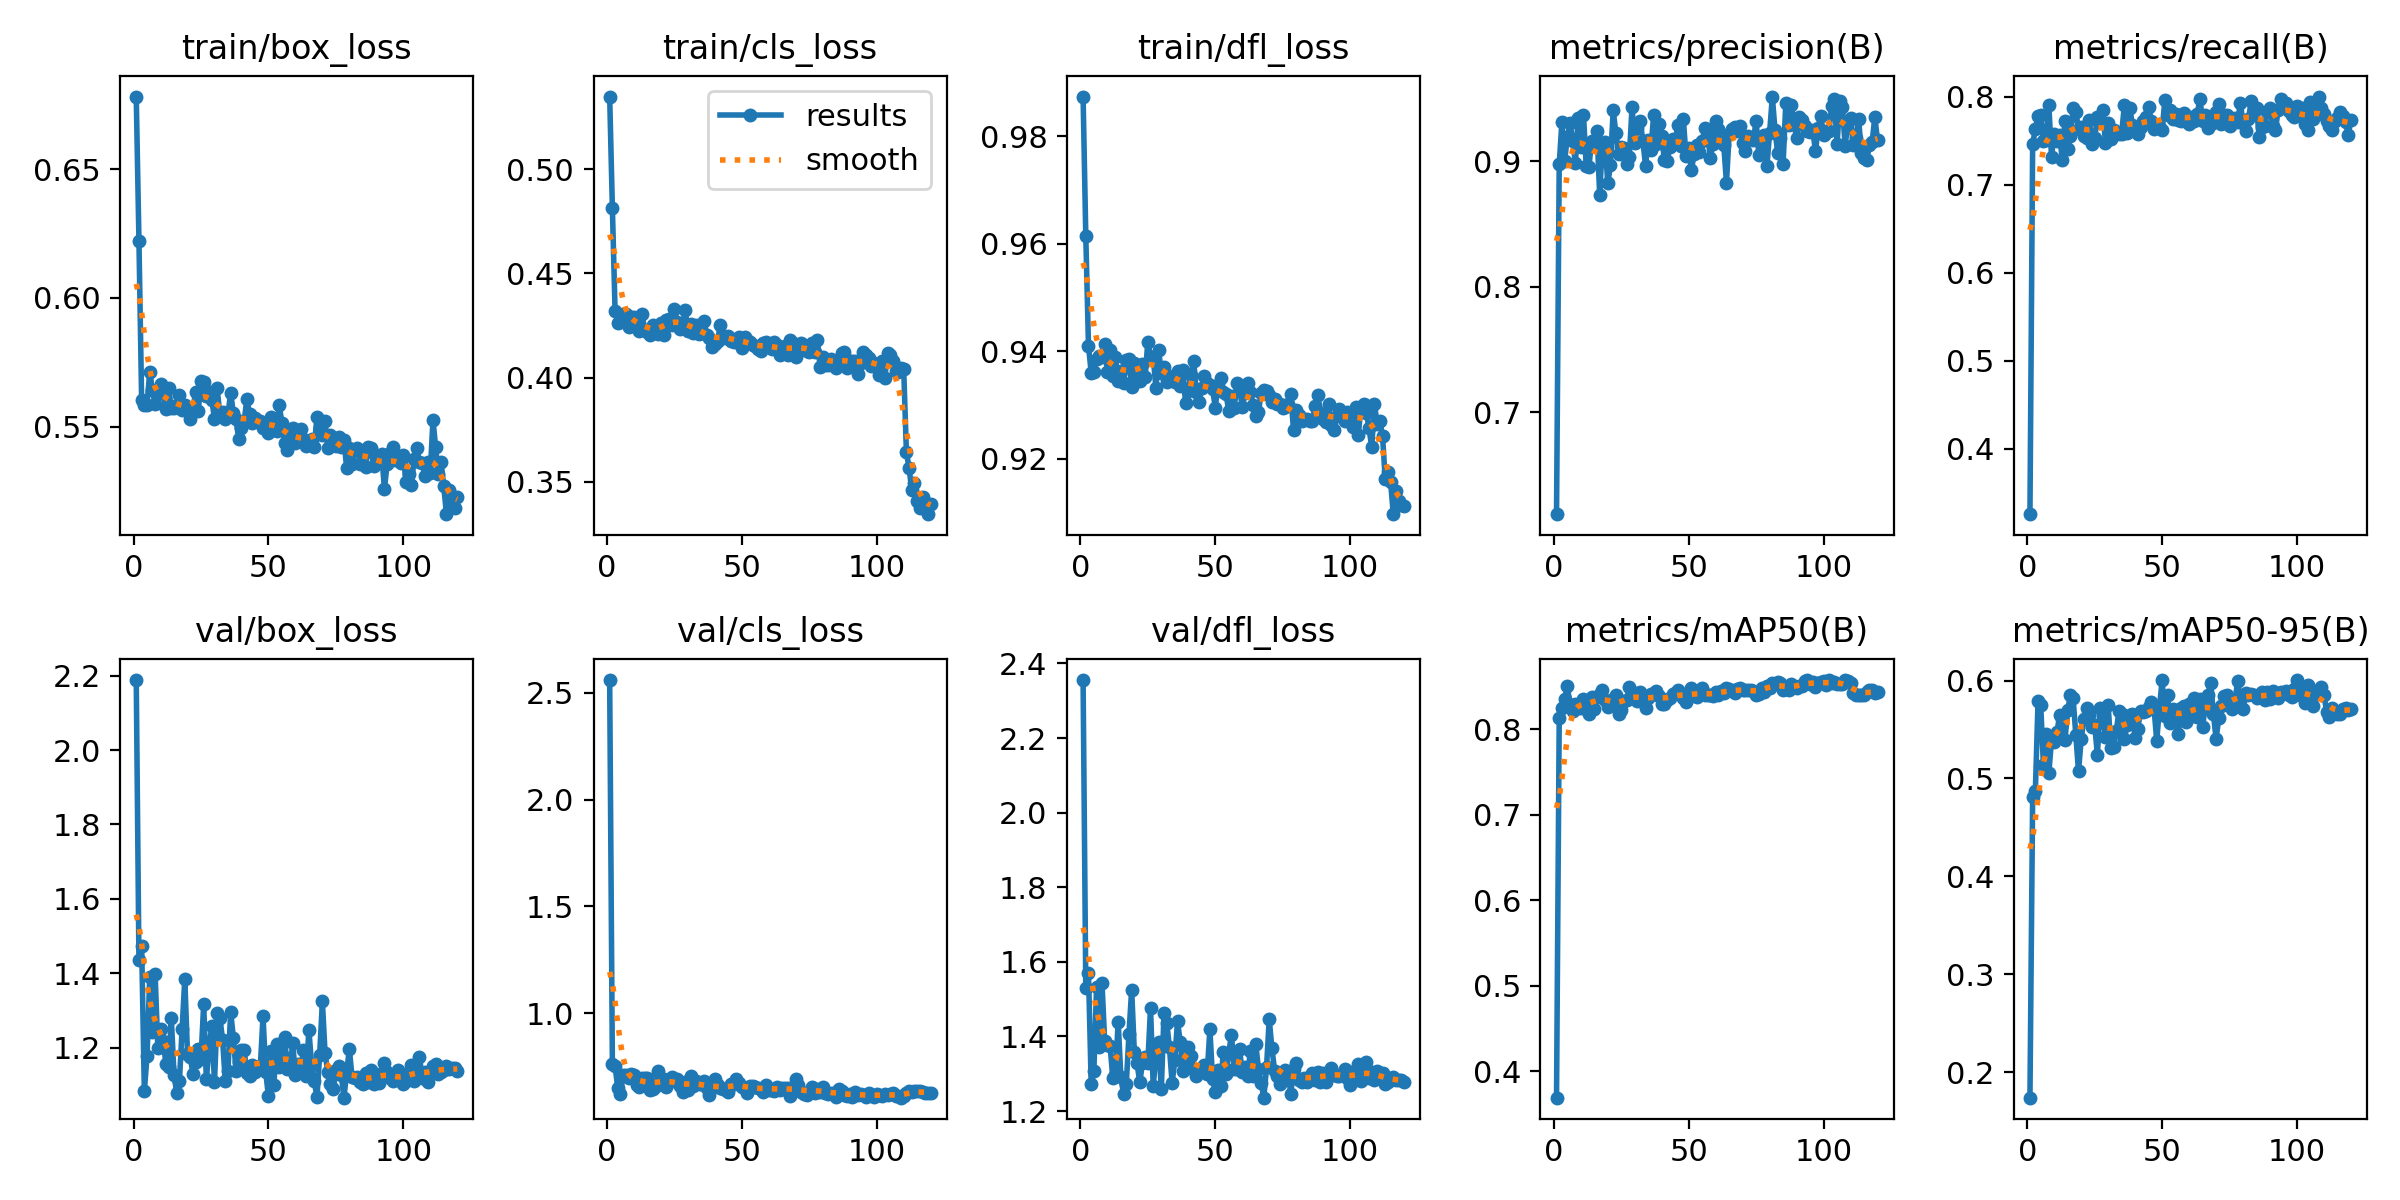

The data file committed next to this chart (first rows):
epoch, time, train/box_loss, train/cls_loss, train/dfl_loss, metrics/precision(B), metrics/recall(B), metrics/mAP50(B), metrics/mAP50-95(B), val/box_loss, val/cls_loss, val/dfl_loss, lr/pg0, lr/pg1, lr/pg2
1, 39.38, 0.6782, 0.5348, 0.9873, 0.6187, 0.3254, 0.369, 0.174, 2.188, 2.559, 2.355, 0.06724, 0.0001646, 0.0001646
2, 67, 0.6222, 0.4815, 0.9614, 0.8977, 0.7464, 0.8126, 0.4807, 1.435, 0.765, 1.53, 0.03407, 0.0003286, 0.0003286
3, 96.03, 0.5602, 0.4321, 0.941, 0.9315, 0.7632, 0.8249, 0.4867, 1.474, 0.755, 1.57, 0.0008963, 0.0004898, 0.0004898
4, 122.4, 0.5584, 0.4262, 0.936, 0.9004, 0.7784, 0.8353, 0.5788, 1.084, 0.6484, 1.273, 0.0004876, 0.0004876, 0.0004876
5, 149, 0.5585, 0.4268, 0.9362, 0.9193, 0.7797, 0.8501, 0.5745, 1.178, 0.6236, 1.308, 0.0004835, 0.0004835, 0.0004835
6, 175.3, 0.5712, 0.4304, 0.9386, 0.9306, 0.7494, 0.8288, 0.5134, 1.39, 0.7101, 1.532, 0.0004794, 0.0004794, 0.0004794
7, 202.9, 0.5643, 0.4304, 0.9392, 0.9163, 0.751, 0.8216, 0.5452, 1.243, 0.7089, 1.372, 0.0004752, 0.0004752, 0.0004752
8, 228.7, 0.5586, 0.4244, 0.9389, 0.8987, 0.7904, 0.8298, 0.5056, 1.397, 0.6956, 1.545, 0.0004711, 0.0004711, 0.0004711
9, 254.2, 0.5627, 0.4291, 0.9413, 0.9349, 0.7319, 0.8253, 0.5394, 1.2, 0.7173, 1.387, 0.000467, 0.000467, 0.000467
10, 279.8, 0.5665, 0.4291, 0.9361, 0.9116, 0.7581, 0.8243, 0.5375, 1.251, 0.7128, 1.378, 0.0004629, 0.0004629, 0.0004629
11, 305.6, 0.563, 0.4273, 0.9402, 0.9372, 0.7495, 0.8356, 0.5472, 1.219, 0.6643, 1.375, 0.0004588, 0.0004588, 0.0004588
12, 331.3, 0.5567, 0.4223, 0.9355, 0.8965, 0.7568, 0.8327, 0.5644, 1.155, 0.6558, 1.29, 0.0004546, 0.0004546, 0.0004546
13, 356.9, 0.5651, 0.4304, 0.9389, 0.8954, 0.7278, 0.8176, 0.5605, 1.148, 0.6956, 1.297, 0.0004505, 0.0004505, 0.0004505
14, 382.4, 0.5571, 0.4228, 0.9345, 0.9163, 0.7729, 0.838, 0.5397, 1.279, 0.6993, 1.44, 0.0004464, 0.0004464, 0.0004464
15, 407.8, 0.5573, 0.4219, 0.9364, 0.912, 0.7409, 0.8237, 0.5697, 1.127, 0.6967, 1.291, 0.0004422, 0.0004422, 0.0004422
16, 436.7, 0.5582, 0.4204, 0.9341, 0.9242, 0.7552, 0.8378, 0.5852, 1.078, 0.6407, 1.246, 0.0004381, 0.0004381, 0.0004381
17, 463, 0.5622, 0.4253, 0.9384, 0.8734, 0.7867, 0.8407, 0.5819, 1.109, 0.6437, 1.271, 0.000434, 0.000434, 0.000434
18, 492.1, 0.5564, 0.4223, 0.9386, 0.9143, 0.783, 0.8459, 0.5448, 1.249, 0.6593, 1.406, 0.0004299, 0.0004299, 0.0004299
19, 517.9, 0.5584, 0.4209, 0.9334, 0.9158, 0.7635, 0.8343, 0.5073, 1.385, 0.7308, 1.526, 0.0004258, 0.0004258, 0.0004258
20, 543.4, 0.5568, 0.4261, 0.9378, 0.8824, 0.7657, 0.8263, 0.5402, 1.182, 0.6717, 1.358, 0.0004216, 0.0004216, 0.0004216
21, 571, 0.5529, 0.4205, 0.9365, 0.8969, 0.7549, 0.8317, 0.5605, 1.176, 0.6945, 1.329, 0.0004175, 0.0004175, 0.0004175
22, 596.5, 0.5568, 0.4274, 0.9344, 0.9407, 0.7537, 0.8352, 0.5722, 1.13, 0.6564, 1.277, 0.0004134, 0.0004134, 0.0004134
23, 622.3, 0.5635, 0.4283, 0.9376, 0.9227, 0.7737, 0.8396, 0.5645, 1.162, 0.6812, 1.328, 0.0004093, 0.0004093, 0.0004093
24, 648.3, 0.5562, 0.425, 0.9352, 0.9062, 0.7458, 0.8177, 0.5524, 1.197, 0.7024, 1.346, 0.0004051, 0.0004051, 0.0004051
25, 674.7, 0.5675, 0.433, 0.9418, 0.9119, 0.7526, 0.8225, 0.5546, 1.17, 0.6817, 1.33, 0.000401, 0.000401, 0.000401
26, 700, 0.5674, 0.4266, 0.9389, 0.9109, 0.7775, 0.8327, 0.5243, 1.316, 0.6938, 1.476, 0.0003969, 0.0003969, 0.0003969
27, 725.3, 0.562, 0.4234, 0.9389, 0.8979, 0.771, 0.834, 0.5715, 1.115, 0.6577, 1.266, 0.0003927, 0.0003927, 0.0003927
28, 750.9, 0.5635, 0.4239, 0.9332, 0.9038, 0.7854, 0.8489, 0.5646, 1.201, 0.6322, 1.351, 0.0003886, 0.0003886, 0.0003886
29, 776.2, 0.5604, 0.4326, 0.9402, 0.9434, 0.7479, 0.8406, 0.5422, 1.258, 0.68, 1.385, 0.0003845, 0.0003845, 0.0003845
30, 801.6, 0.5531, 0.4222, 0.9359, 0.9148, 0.7699, 0.8425, 0.5747, 1.107, 0.641, 1.259, 0.0003804, 0.0003804, 0.0003804
31, 827.1, 0.5649, 0.4257, 0.9372, 0.9266, 0.7517, 0.8335, 0.5307, 1.292, 0.7056, 1.463, 0.0003763, 0.0003763, 0.0003763
32, 852.4, 0.5545, 0.4216, 0.9344, 0.9321, 0.762, 0.8431, 0.5318, 1.281, 0.662, 1.437, 0.0003721, 0.0003721, 0.0003721
33, 877.7, 0.5558, 0.4252, 0.9354, 0.9166, 0.76, 0.832, 0.5481, 1.222, 0.6826, 1.372, 0.000368, 0.000368, 0.000368
34, 903, 0.5531, 0.4208, 0.9353, 0.8965, 0.7577, 0.8251, 0.5692, 1.111, 0.6682, 1.275, 0.0003639, 0.0003639, 0.0003639
35, 928.6, 0.5547, 0.4213, 0.9344, 0.9167, 0.758, 0.8371, 0.5659, 1.138, 0.6686, 1.337, 0.0003597, 0.0003597, 0.0003597
36, 954.1, 0.5631, 0.4271, 0.9363, 0.9091, 0.7904, 0.8411, 0.5405, 1.296, 0.6812, 1.441, 0.0003556, 0.0003556, 0.0003556
37, 982.3, 0.5553, 0.4203, 0.9336, 0.937, 0.7588, 0.8411, 0.5542, 1.227, 0.6491, 1.386, 0.0003515, 0.0003515, 0.0003515
38, 1009, 0.553, 0.419, 0.9365, 0.9135, 0.7876, 0.8445, 0.5652, 1.136, 0.6188, 1.306, 0.0003474, 0.0003474, 0.0003474
39, 1035, 0.545, 0.4149, 0.9304, 0.9301, 0.7677, 0.8384, 0.5659, 1.162, 0.6594, 1.331, 0.0003433, 0.0003433, 0.0003433
40, 1061, 0.5496, 0.4159, 0.9326, 0.9199, 0.763, 0.8291, 0.5412, 1.194, 0.6902, 1.372, 0.0003391, 0.0003391, 0.0003391
41, 1087, 0.5521, 0.4173, 0.9357, 0.9009, 0.7579, 0.8297, 0.5509, 1.194, 0.6661, 1.349, 0.000335, 0.000335, 0.000335
42, 1113, 0.5606, 0.4254, 0.9381, 0.9003, 0.7662, 0.8345, 0.5693, 1.131, 0.6523, 1.311, 0.0003309, 0.0003309, 0.0003309
43, 1139, 0.555, 0.42, 0.9324, 0.9117, 0.7725, 0.8368, 0.5678, 1.123, 0.6478, 1.295, 0.0003268, 0.0003268, 0.0003268
44, 1167, 0.5515, 0.4188, 0.9305, 0.9178, 0.7773, 0.8417, 0.5693, 1.154, 0.6402, 1.311, 0.0003226, 0.0003226, 0.0003226
45, 1193, 0.5533, 0.4201, 0.9332, 0.9162, 0.788, 0.8426, 0.5731, 1.135, 0.6313, 1.307, 0.0003185, 0.0003185, 0.0003185
46, 1219, 0.5523, 0.4174, 0.9354, 0.9287, 0.772, 0.8461, 0.578, 1.149, 0.6672, 1.324, 0.0003144, 0.0003144, 0.0003144
47, 1246, 0.5521, 0.4172, 0.9341, 0.912, 0.7638, 0.8407, 0.5717, 1.15, 0.6681, 1.3, 0.0003102, 0.0003102, 0.0003102
48, 1270, 0.5494, 0.4176, 0.9338, 0.9342, 0.7656, 0.8368, 0.5384, 1.284, 0.692, 1.419, 0.0003061, 0.0003061, 0.0003061
49, 1293, 0.5497, 0.4196, 0.933, 0.9042, 0.7664, 0.8324, 0.5719, 1.135, 0.6758, 1.286, 0.000302, 0.000302, 0.000302
50, 1316, 0.5474, 0.414, 0.9295, 0.9104, 0.762, 0.8382, 0.6003, 1.069, 0.6538, 1.25, 0.0002979, 0.0002979, 0.0002979
51, 1344, 0.5539, 0.4195, 0.9338, 0.8929, 0.7958, 0.8483, 0.5642, 1.19, 0.6504, 1.31, 0.0002938, 0.0002938, 0.0002938
52, 1370, 0.5504, 0.4179, 0.935, 0.9059, 0.7796, 0.8433, 0.5854, 1.1, 0.6291, 1.268, 0.0002896, 0.0002896, 0.0002896
53, 1397, 0.5483, 0.4171, 0.9325, 0.9133, 0.785, 0.8383, 0.5561, 1.211, 0.6592, 1.359, 0.0002855, 0.0002855, 0.0002855
54, 1421, 0.5582, 0.4155, 0.9321, 0.9073, 0.7749, 0.8405, 0.5709, 1.149, 0.66, 1.3, 0.0002814, 0.0002814, 0.0002814
55, 1447, 0.5515, 0.415, 0.9289, 0.9159, 0.7808, 0.8485, 0.5678, 1.181, 0.6537, 1.356, 0.0002772, 0.0002772, 0.0002772
56, 1473, 0.5438, 0.4138, 0.9317, 0.9268, 0.7734, 0.8395, 0.5449, 1.229, 0.6482, 1.404, 0.0002731, 0.0002731, 0.0002731
57, 1500, 0.541, 0.4126, 0.9294, 0.9221, 0.7729, 0.8403, 0.5718, 1.143, 0.6437, 1.313, 0.000269, 0.000269, 0.000269
58, 1526, 0.548, 0.4164, 0.9341, 0.9027, 0.781, 0.8395, 0.5738, 1.142, 0.6338, 1.312, 0.0002649, 0.0002649, 0.0002649
59, 1553, 0.5495, 0.4172, 0.9332, 0.914, 0.7748, 0.8391, 0.5577, 1.211, 0.666, 1.366, 0.0002608, 0.0002608, 0.0002608
60, 1579, 0.5437, 0.4151, 0.9296, 0.9325, 0.7695, 0.8437, 0.5762, 1.127, 0.6422, 1.304, 0.0002566, 0.0002566, 0.0002566
... 60 more rows
